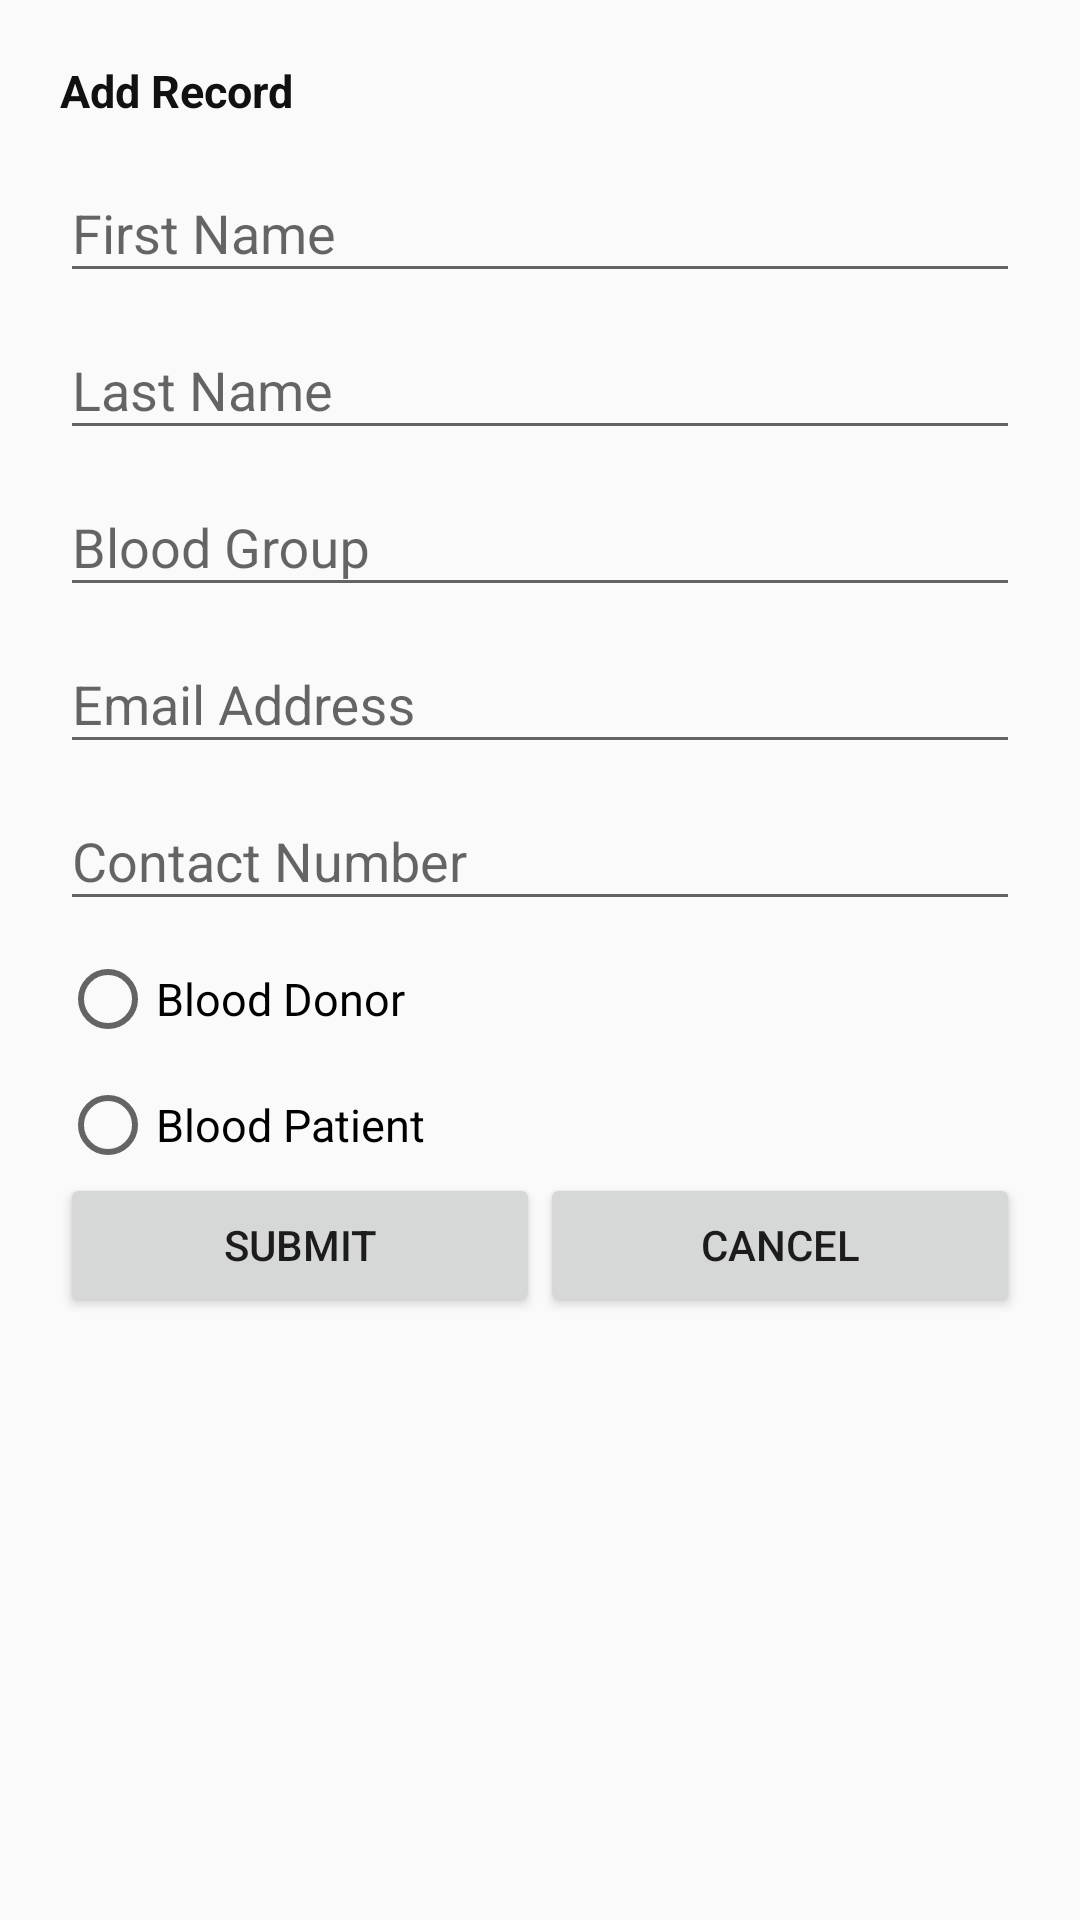

The Android layout XML behind this screen, and the referenced resources:
<!-- AndroidManifest.xml: application theme AppTheme -->
<!-- res/layout/identify_callout_content.xml -->
<?xml version="1.0" encoding="utf-8"?>
<RelativeLayout xmlns:android="http://schemas.android.com/apk/res/android"
    xmlns:tools="http://schemas.android.com/tools"
    android:layout_width="match_parent"
    android:focusable="true"
    android:focusableInTouchMode="true"
    android:layout_height="wrap_content">

    <LinearLayout
        android:layout_width="match_parent"
        android:layout_height="wrap_content"
        android:padding="10dp"
        android:background="@xml/layout_dialog_box"
        android:orientation="vertical"
        android:layout_margin="10dp"
        tools:ignore="UselessParent">

        <TextView
            android:id="@+id/text"
            android:layout_width="wrap_content"
            android:layout_height="wrap_content"
            android:gravity="center"
            android:layout_marginBottom="5dp"
            android:text="@string/add_record"
            android:textColor="#111111"
            android:textSize="15sp"
            android:textStyle="bold|normal"
            android:typeface="normal" />


        <android.support.design.widget.TextInputLayout
            android:id="@+id/input_layout_name"
            android:layout_width="match_parent"
            android:layout_height="wrap_content">
            <EditText
                android:id="@+id/fname"
                android:layout_marginTop="2dp"
                android:layout_width="match_parent"
                android:textColor="#000000"
                android:layout_height="wrap_content"
                android:singleLine="true"
                android:hint="@string/first_name" />
        </android.support.design.widget.TextInputLayout>

        <android.support.design.widget.TextInputLayout
            android:layout_width="match_parent"
            android:layout_height="wrap_content">

            <EditText
                android:id="@+id/lname"
                android:layout_width="match_parent"
                android:layout_marginTop="2dp"
                android:textColor="#000000"
                android:layout_height="wrap_content"
                android:inputType="textEmailAddress"
                android:hint="@string/last_name" />
        </android.support.design.widget.TextInputLayout>

        <android.support.design.widget.TextInputLayout
            android:layout_width="match_parent"
            android:layout_height="wrap_content">

            <EditText
                android:id="@+id/bloodgroup"
                android:layout_width="match_parent"
                android:layout_height="wrap_content"
                android:layout_marginTop="2dp"
                android:inputType="text"
                android:textColor="#000000"
                android:hint="@string/blood_group" />
        </android.support.design.widget.TextInputLayout>

        <android.support.design.widget.TextInputLayout
            android:id="@+id/input_layout_email"
            android:layout_width="match_parent"
            android:layout_height="wrap_content">

            <EditText
                android:id="@+id/eamil"
                android:layout_width="match_parent"
                android:layout_marginTop="2dp"
                android:textColor="#000000"
                android:layout_height="wrap_content"
                android:inputType="textEmailAddress"
                android:hint="@string/email_address" />
        </android.support.design.widget.TextInputLayout>

        <android.support.design.widget.TextInputLayout
            android:layout_width="match_parent"
            android:layout_height="wrap_content">

            <EditText
                android:id="@+id/contact"
                android:layout_width="match_parent"
                android:layout_height="wrap_content"
                android:textColor="#000000"
                android:inputType="number"
                android:layout_marginTop="2dp"
                android:hint="@string/contact_number" />
        </android.support.design.widget.TextInputLayout>

        <RadioGroup
            android:layout_width="match_parent"
            android:layout_height="wrap_content"
            android:weightSum="1"
            android:layout_marginTop="10dp">

            <RadioButton
                android:layout_width="wrap_content"
                android:layout_height="wrap_content"
                android:text="@string/blood_donar"
                android:id="@+id/blood_donar"
                android:textColor="#000000"
                android:checked="false"
                android:textSize="15sp" />

            <RadioButton
                android:layout_width="wrap_content"
                android:layout_height="wrap_content"
                android:text="@string/blood_patient"
                android:id="@+id/blood_patient"
                android:checked="false"
                android:textColor="#000000"
                android:layout_marginTop="10dp"
                android:textSize="15sp"
                android:layout_weight="0.13" />
        </RadioGroup>

        <LinearLayout
            android:layout_height="wrap_content"
            android:layout_width="match_parent">
            <Button
                android:id="@+id/button"
                android:layout_width="wrap_content"
                android:layout_height="wrap_content"
                android:layout_weight="1"
                android:text="@string/submit">
            </Button>
            <Button
                android:id="@+id/buttoncancel"
                android:layout_width="wrap_content"
                android:layout_height="wrap_content"
                android:layout_weight="1"
                android:text="@string/cancel"
                tools:ignore="ButtonOrder">
            </Button>
        </LinearLayout>
    </LinearLayout>
</RelativeLayout>
<!-- resources referenced by this layout -->
<resources>
  <string name="add_record">Add Record</string>
  <string name="blood_donar">Blood Donor</string>
  <string name="blood_group">Blood Group</string>
  <string name="blood_patient">Blood Patient</string>
  <string name="cancel">Cancel</string>
  <string name="contact_number">Contact Number</string>
  <string name="email_address">Email Address</string>
  <string name="first_name">First Name</string>
  <string name="last_name">Last Name</string>
  <string name="submit">Submit</string>
  <style name="AppTheme" parent="Theme.AppCompat.Light.DarkActionBar">
          
          <item name="colorPrimary">@color/colorPrimary</item>
          <item name="colorPrimaryDark">@color/colorPrimaryDark</item>
          <item name="colorAccent">@color/colorAccent</item>
      </style>
  <!-- not gathered from this repository: default colours our renderer supplied (Android Studio template values) -->
  <color name="colorPrimary">#FF6200EE</color>
  <color name="colorPrimaryDark">#FF3700B3</color>
  <color name="colorAccent">#FF03DAC5</color>
</resources>
